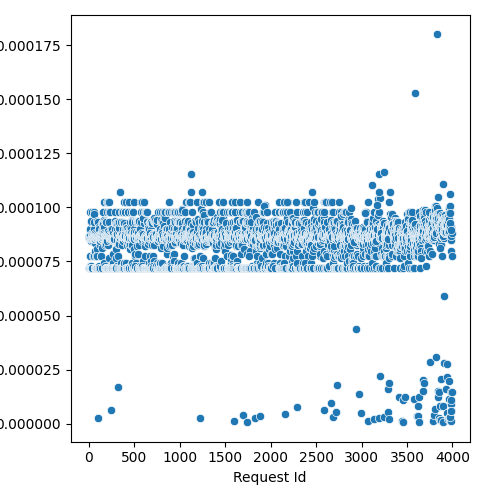

The file beside this chart, header and first rows:
Request Id, prefill_time_execution_plus_preemption_n…
2, 8.632623424883313e-05
1, 8.679202654521381e-05
0, 8.68696192872438e-05
8, 8.591633702801805e-05
3, 8.666692804275724e-05
4, 8.59636715965151e-05
6, 8.691712504767046e-05
11, 7.302302856241043e-05
5, 7.181146606240977e-05
15, 7.757900435606073e-05
10, 9.786523543956014e-05
7, 8.629707160071183e-05
9, 8.57571207521643e-05
19, 8.533254401655487e-05
14, 8.700403558621985e-05
12, 8.950078055238102e-05
20, 8.455841578074771e-05
18, 7.181146606241064e-05
17, 9.001185517264516e-05
16, 7.181146606241064e-05
21, 9.324456877289264e-05
13, 7.181146606241064e-05
22, 7.302302856240957e-05
30, 7.18114660624089e-05
24, 7.18114660624089e-05
26, 9.308223543956148e-05
29, 7.18114660624089e-05
25, 7.18114660624089e-05
32, 7.18114660624089e-05
23, 8.541594301819257e-05
28, 8.591633702801874e-05
31, 8.581331473187806e-05
34, 8.600851487193409e-05
27, 9.385123543955917e-05
43, 8.456466578074529e-05
38, 7.18114660624089e-05
35, 9.786523543956274e-05
40, 8.591633702801865e-05
37, 8.600851487193401e-05
33, 7.18114660624089e-05
42, 8.661688864177533e-05
50, 7.18114660624089e-05
47, 7.757900435606073e-05
41, 8.69259555301974e-05
45, 8.6266612834897e-05
48, 7.18114660624089e-05
46, 8.581331473187796e-05
52, 9.786523543955927e-05
51, 7.18114660624089e-05
44, 8.62970716007125e-05
39, 8.824939799928712e-05
49, 8.828582475904924e-05
53, 8.581331473187796e-05
58, 7.757900435606073e-05
57, 8.768777161284721e-05
54, 7.18114660624089e-05
36, 7.18114660624089e-05
61, 8.982807531672197e-05
64, 7.978651040764766e-05
66, 8.372711323502901e-05
... 3,922 more rows
